Run: headless pygame with SDL's dummy video driver; simulated clock (each Clock.tick advances the game by its frame time, no real sleeping); random seed 0; keys injected as events and as key.get_pressed() state; no mouse input.
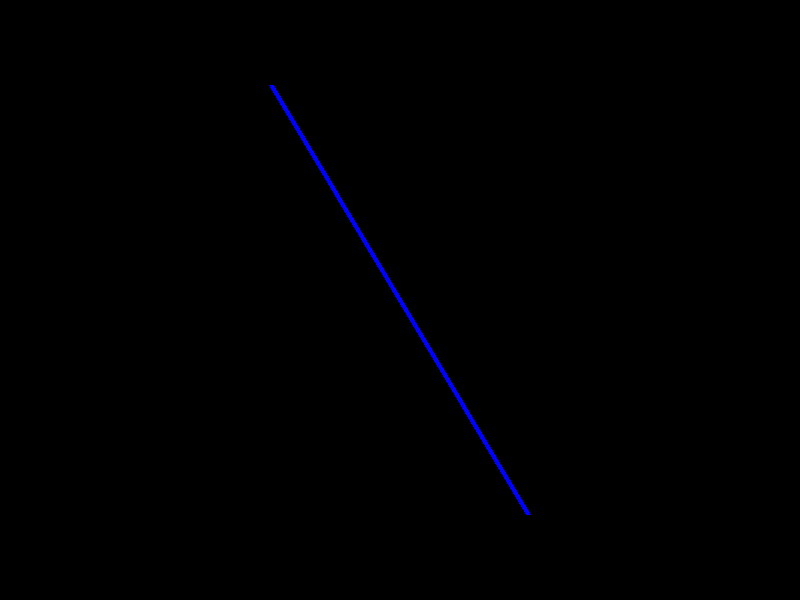
Frame 1 of 4 · flips 1–60 · no input
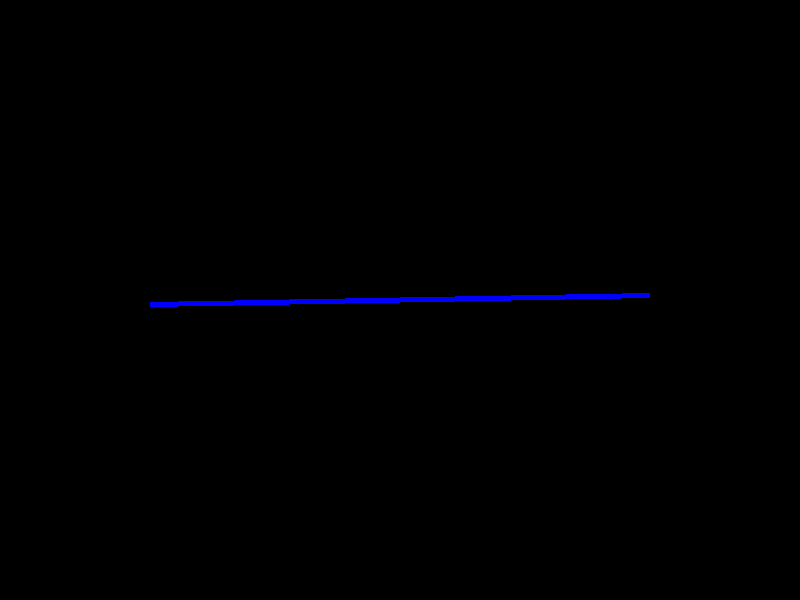
Frame 2 of 4 · flips 61–180 · tapped SPACE, RETURN · held RIGHT (→), D
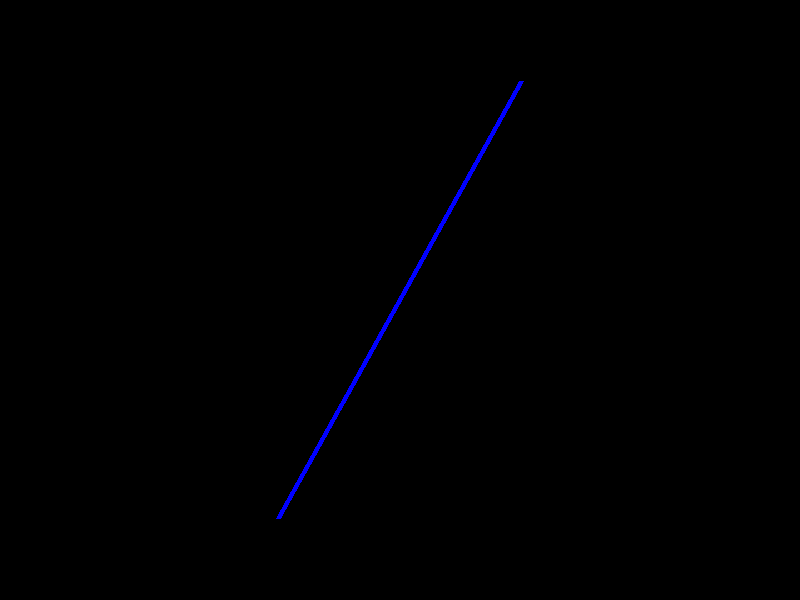
Frame 3 of 4 · flips 181–300 · held DOWN (↓), S
Frame 4 of 4 · flips 301–420 · held LEFT (←), A, UP (↑), W · screen same as frame 1, image omitted

The pygame program that drew these frames:



import sys
import random
import math

import pygame
import pygame.gfxdraw
from pygame.locals import *

# Define some standard colors
FUCHSIA = (255, 0, 255)
PURPLE = (128, 0, 128)
TEAL = (0, 128, 128)
LIME = (0, 255, 0)
GREEN = (0, 128, 0)
OLIVE = (128, 128, 0)
YELLOW = (255, 255, 0)
ORANGE = (255, 165, 0)
RED = (255, 0, 0)
MAROON = (128, 0, 0)
SILVER = (192, 192, 192)
GRAY = (128, 128, 128)
BLUE = (0, 0, 255)
NAVY = (0, 0, 128)
AQUA = (0, 255, 255)
WHITE = (255, 255, 255)
BLACK = (0, 0, 0)

pygame.init()

DISPLAY_WIDTH = 800
DISPLAY_HEIGHT = 600
DW_HALF = DISPLAY_WIDTH / 2
DH_HALF = DISPLAY_HEIGHT / 2
DISPLAY_AREA = DISPLAY_WIDTH * DISPLAY_HEIGHT
DS = pygame.display.set_mode((DISPLAY_WIDTH, DISPLAY_HEIGHT))

# FUNCTIONS ------------------------------------------------------------------------------------------------ FUNCTIONS


def event_handler():
    for event in pygame.event.get():
        if event.type == QUIT or (event.type == KEYDOWN and event.key == K_ESCAPE):
            pygame.quit()
            sys.exit()


PI = math.pi  # simplifies the code
rotation = 0.0  # create a floating point number for the line rotation
rotation_vector = (PI * 2) / 360  # the line will rotate through 360 degrees
rotation_radius = 250  # how big the rotation 'circle' radius is

while True:
    event_handler()

    # starting co-ordinates of the line
    x1 = DW_HALF + math.cos(rotation) * rotation_radius
    y1 = DH_HALF + math.sin(rotation) * rotation_radius

    # ending co-ordinates of the line
    x2 = DW_HALF + math.cos(rotation + PI) * rotation_radius
    y2 = DH_HALF + math.sin(rotation + PI) * rotation_radius

    # increase rotation by 1 degree
    rotation += rotation_vector

    # draw a blue line on the primary display surface starting at x1,y1 and ending at x2, y2 with a thickness of 5pixels
    pygame.draw.line(DS, BLUE, (x1, y1), (x2, y2), 5)

    pygame.display.update()
    DS.fill([0, 0, 0])
